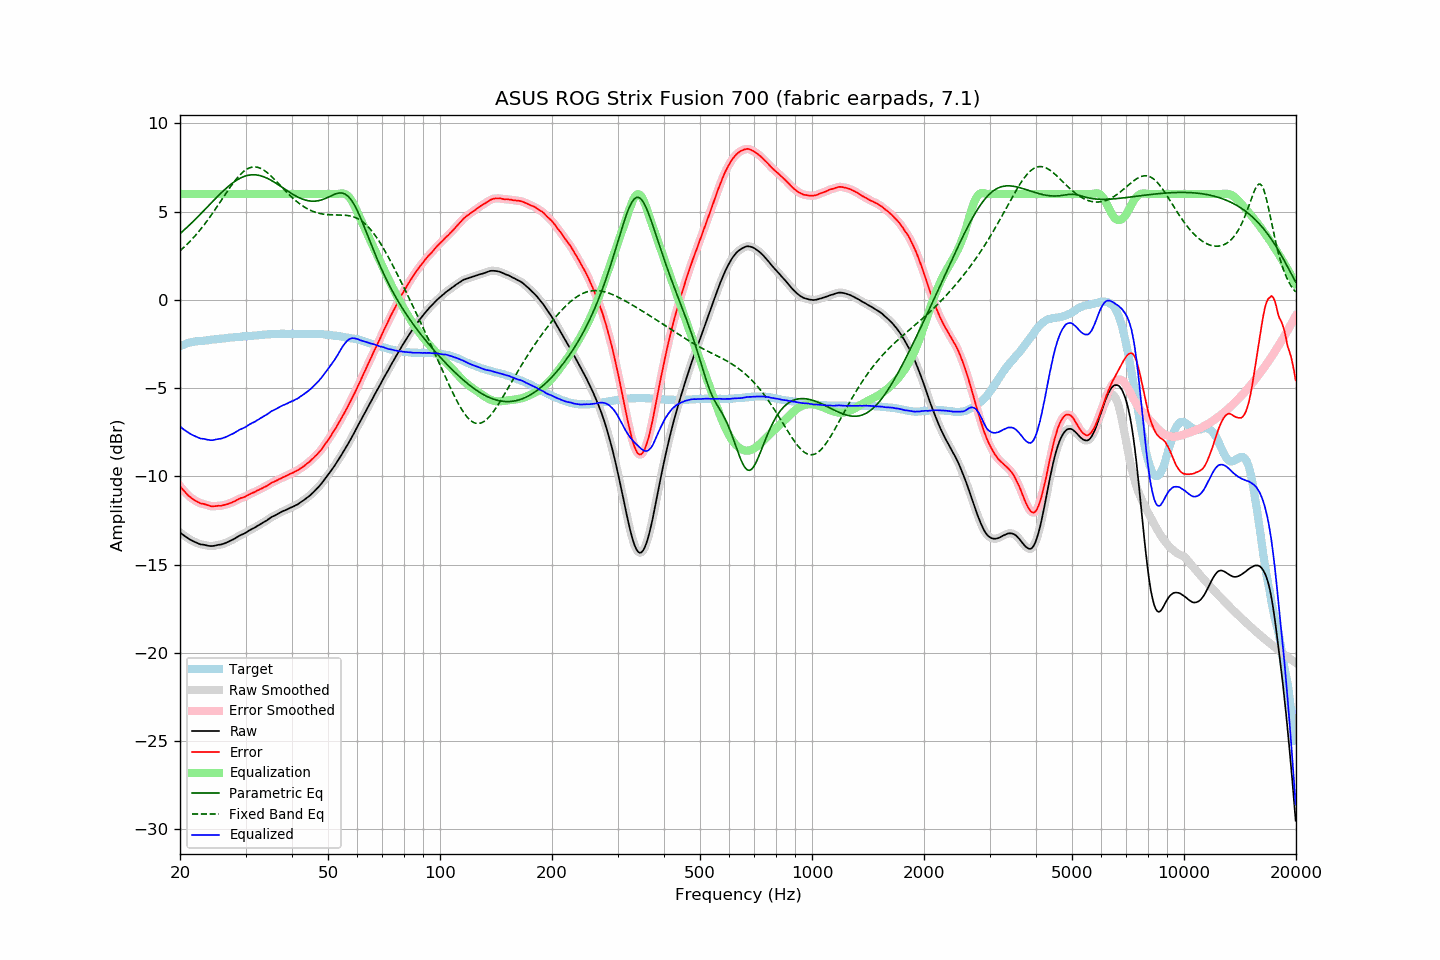

Values plotted in this chart, from the file beside it:
frequency, raw, error, smoothed, error_smoothed, equalization, parametric_eq, fixed_band_eq, equalized_raw, equalized_smoothed, target
20.00, -13.17, -10.54, -13.17, -10.54, 6.00, 3.75, 2.78, -7.17, -7.17, -2.63
20.20, -13.25, -10.66, -13.25, -10.66, 6.00, 3.83, 2.86, -7.25, -7.25, -2.59
20.40, -13.32, -10.77, -13.32, -10.77, 6.00, 3.91, 2.94, -7.32, -7.32, -2.55
20.61, -13.39, -10.87, -13.39, -10.87, 6.00, 4.00, 3.03, -7.39, -7.39, -2.52
20.81, -13.45, -10.97, -13.45, -10.97, 6.00, 4.08, 3.11, -7.45, -7.45, -2.48
21.02, -13.51, -11.07, -13.51, -11.07, 6.00, 4.17, 3.20, -7.51, -7.51, -2.44
21.23, -13.57, -11.15, -13.57, -11.15, 6.00, 4.25, 3.30, -7.57, -7.57, -2.42
21.44, -13.62, -11.22, -13.62, -11.22, 6.00, 4.34, 3.39, -7.62, -7.62, -2.40
21.66, -13.67, -11.29, -13.67, -11.29, 6.00, 4.43, 3.49, -7.67, -7.67, -2.38
21.87, -13.71, -11.34, -13.71, -11.34, 6.00, 4.52, 3.59, -7.71, -7.71, -2.37
22.09, -13.75, -11.40, -13.75, -11.40, 6.00, 4.61, 3.69, -7.75, -7.75, -2.35
22.31, -13.79, -11.45, -13.79, -11.45, 6.00, 4.70, 3.80, -7.79, -7.79, -2.34
22.54, -13.83, -11.50, -13.83, -11.50, 6.00, 4.79, 3.91, -7.83, -7.83, -2.33
22.76, -13.86, -11.54, -13.85, -11.53, 6.00, 4.89, 4.02, -7.86, -7.85, -2.32
22.99, -13.87, -11.55, -13.87, -11.55, 6.00, 4.98, 4.14, -7.87, -7.87, -2.32
23.22, -13.88, -11.57, -13.88, -11.57, 6.00, 5.07, 4.25, -7.88, -7.88, -2.31
23.45, -13.90, -11.60, -13.90, -11.60, 6.00, 5.17, 4.37, -7.90, -7.90, -2.30
23.69, -13.92, -11.63, -13.92, -11.63, 6.00, 5.26, 4.50, -7.92, -7.92, -2.29
23.92, -13.94, -11.66, -13.94, -11.66, 6.00, 5.36, 4.62, -7.94, -7.94, -2.28
24.16, -13.95, -11.69, -13.95, -11.68, 6.00, 5.45, 4.75, -7.95, -7.95, -2.26
24.40, -13.95, -11.71, -13.95, -11.70, 6.00, 5.55, 4.88, -7.95, -7.95, -2.24
24.65, -13.94, -11.70, -13.94, -11.70, 6.00, 5.64, 5.01, -7.94, -7.94, -2.24
24.89, -13.92, -11.68, -13.92, -11.69, 6.00, 5.73, 5.14, -7.92, -7.92, -2.23
25.14, -13.90, -11.67, -13.90, -11.68, 6.00, 5.83, 5.28, -7.90, -7.90, -2.22
25.39, -13.88, -11.66, -13.88, -11.67, 6.00, 5.92, 5.41, -7.88, -7.88, -2.21
25.65, -13.87, -11.67, -13.87, -11.66, 6.00, 6.01, 5.55, -7.87, -7.87, -2.20
25.91, -13.85, -11.65, -13.85, -11.65, 6.00, 6.10, 5.68, -7.85, -7.85, -2.20
26.16, -13.82, -11.63, -13.82, -11.63, 6.00, 6.18, 5.82, -7.82, -7.82, -2.19
26.43, -13.79, -11.61, -13.79, -11.61, 6.00, 6.27, 5.96, -7.79, -7.79, -2.18
26.69, -13.75, -11.58, -13.75, -11.58, 6.00, 6.35, 6.09, -7.75, -7.75, -2.17
26.96, -13.71, -11.56, -13.71, -11.56, 6.00, 6.43, 6.23, -7.71, -7.71, -2.15
27.23, -13.66, -11.52, -13.66, -11.52, 6.00, 6.50, 6.36, -7.66, -7.66, -2.14
27.50, -13.62, -11.49, -13.62, -11.49, 6.00, 6.58, 6.49, -7.62, -7.62, -2.13
27.77, -13.58, -11.45, -13.57, -11.45, 6.00, 6.64, 6.61, -7.58, -7.57, -2.13
28.05, -13.53, -11.42, -13.53, -11.41, 6.00, 6.71, 6.73, -7.53, -7.53, -2.11
28.33, -13.47, -11.36, -13.47, -11.36, 6.00, 6.77, 6.85, -7.47, -7.47, -2.11
28.62, -13.42, -11.32, -13.42, -11.31, 6.00, 6.83, 6.95, -7.42, -7.42, -2.10
28.90, -13.36, -11.26, -13.36, -11.27, 6.00, 6.88, 7.06, -7.36, -7.36, -2.09
29.19, -13.32, -11.22, -13.32, -11.23, 6.00, 6.92, 7.15, -7.32, -7.32, -2.09
29.48, -13.28, -11.21, -13.28, -11.20, 6.00, 6.96, 7.23, -7.28, -7.28, -2.07
29.78, -13.24, -11.17, -13.24, -11.17, 6.00, 7.00, 7.31, -7.24, -7.24, -2.07
30.08, -13.19, -11.13, -13.19, -11.13, 6.00, 7.03, 7.37, -7.19, -7.19, -2.06
30.38, -13.13, -11.07, -13.13, -11.08, 6.00, 7.05, 7.43, -7.13, -7.13, -2.06
30.68, -13.07, -11.03, -13.07, -11.03, 6.00, 7.07, 7.47, -7.07, -7.07, -2.04
30.99, -13.02, -10.98, -13.02, -10.98, 6.00, 7.08, 7.50, -7.02, -7.02, -2.04
31.30, -12.97, -10.94, -12.97, -10.94, 6.00, 7.09, 7.52, -6.97, -6.97, -2.03
31.61, -12.93, -10.91, -12.92, -10.90, 6.00, 7.09, 7.53, -6.93, -6.92, -2.02
31.93, -12.88, -10.86, -12.88, -10.86, 6.00, 7.09, 7.53, -6.88, -6.88, -2.01
32.24, -12.82, -10.80, -12.82, -10.81, 6.00, 7.08, 7.52, -6.82, -6.82, -2.02
32.57, -12.77, -10.77, -12.77, -10.77, 6.00, 7.06, 7.49, -6.77, -6.77, -2.00
32.89, -12.71, -10.72, -12.71, -10.72, 6.00, 7.04, 7.46, -6.71, -6.71, -1.99
33.22, -12.66, -10.68, -12.66, -10.68, 6.00, 7.01, 7.41, -6.66, -6.66, -1.98
33.55, -12.60, -10.63, -12.60, -10.63, 6.00, 6.98, 7.36, -6.60, -6.60, -1.97
33.89, -12.55, -10.59, -12.55, -10.59, 6.00, 6.94, 7.30, -6.55, -6.55, -1.96
34.23, -12.50, -10.54, -12.49, -10.54, 6.00, 6.90, 7.23, -6.50, -6.49, -1.96
34.57, -12.43, -10.48, -12.43, -10.48, 6.00, 6.86, 7.16, -6.43, -6.43, -1.95
34.92, -12.37, -10.42, -12.37, -10.42, 6.00, 6.81, 7.07, -6.37, -6.37, -1.95
35.27, -12.30, -10.36, -12.31, -10.37, 6.00, 6.76, 6.99, -6.30, -6.31, -1.94
35.62, -12.26, -10.33, -12.26, -10.32, 6.00, 6.71, 6.90, -6.26, -6.26, -1.93
35.97, -12.22, -10.28, -12.21, -10.28, 6.00, 6.65, 6.81, -6.22, -6.21, -1.93
... 635 more rows
